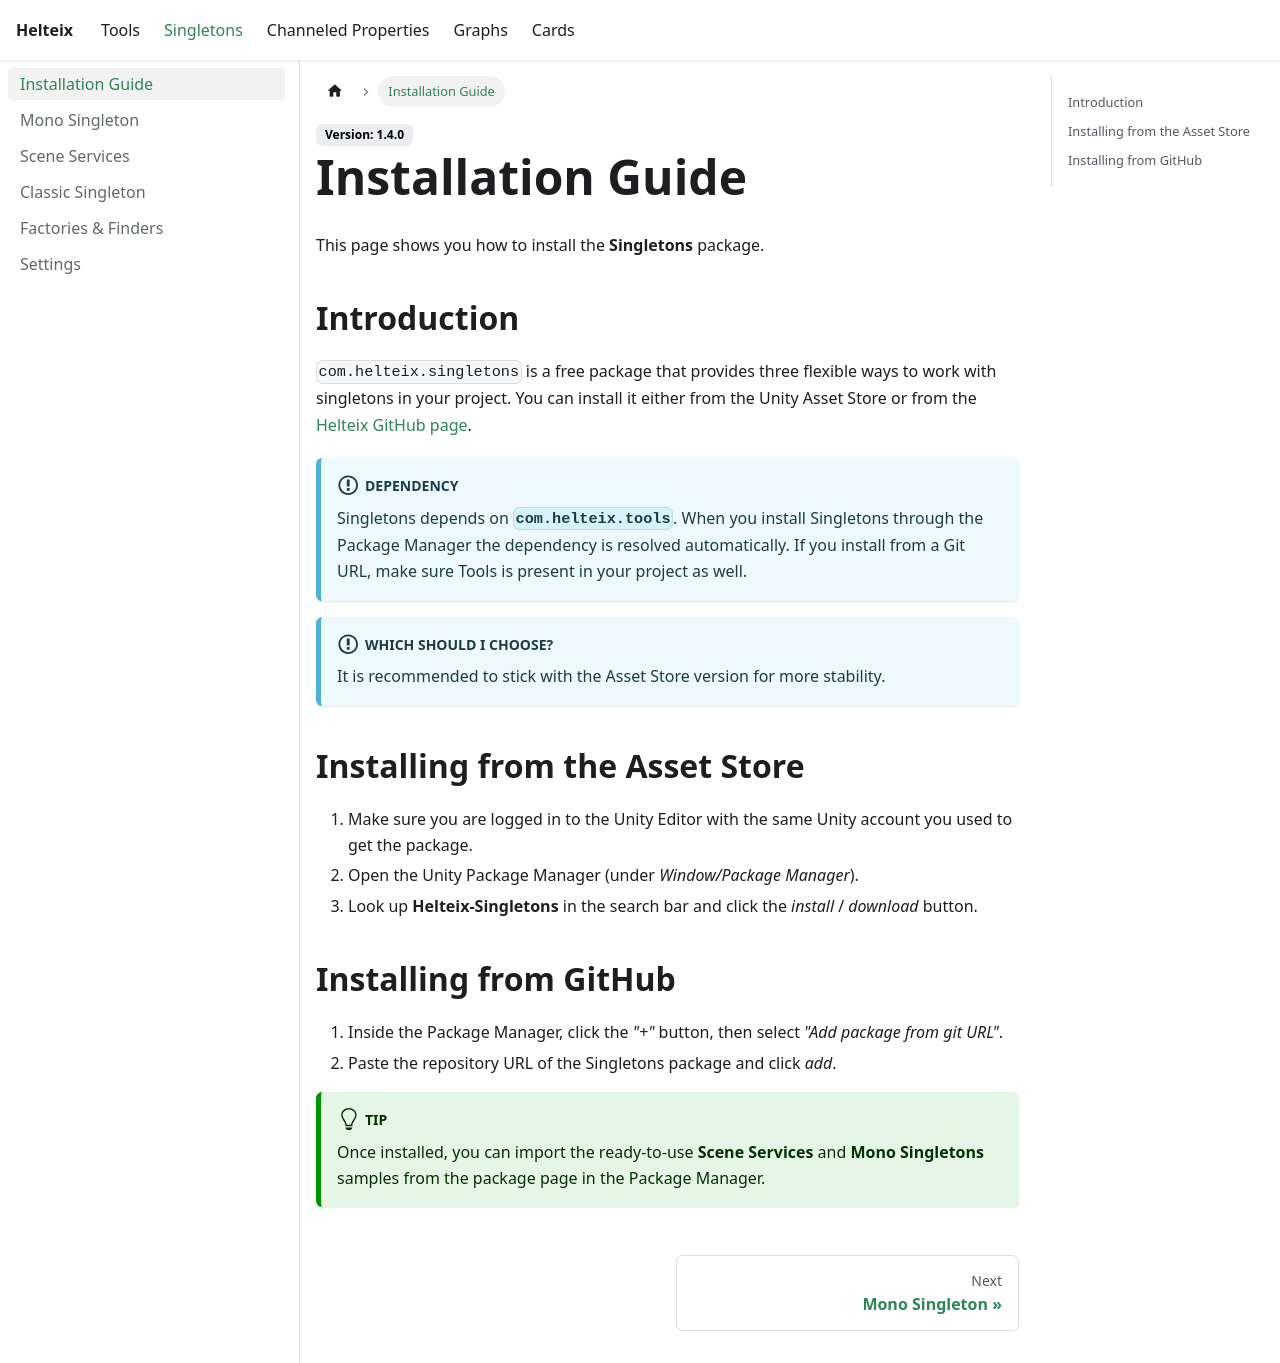

repository: Helteix/Docs · page: singletons/intro.html · generator: docusaurus

---
sidebar_position: 0
---

# Installation Guide

This page shows you how to install the **Singletons** package.

## Introduction
`com.helteix.singletons` is a free package that provides three flexible ways to work with singletons in your project. You can install it either from the Unity Asset Store or from the [Helteix GitHub page](https://github.com/Helteix).

:::info[Dependency]
Singletons depends on **`com.helteix.tools`**. When you install Singletons through the Package Manager the dependency is resolved automatically. If you install from a Git URL, make sure Tools is present in your project as well.
:::

:::info[Which should I choose?]
It is recommended to stick with the Asset Store version for more stability.
:::

## Installing from the Asset Store
1. Make sure you are logged in to the Unity Editor with the same Unity account you used to get the package.
2. Open the Unity Package Manager (under *Window/Package Manager*).
3. Look up **Helteix-Singletons** in the search bar and click the *install* / *download* button.

## Installing from GitHub
1. Inside the Package Manager, click the *"+"* button, then select *"Add package from git URL"*.
2. Paste the repository URL of the Singletons package and click *add*.

:::tip
Once installed, you can import the ready-to-use **Scene Services** and **Mono Singletons** samples from the package page in the Package Manager.
:::
